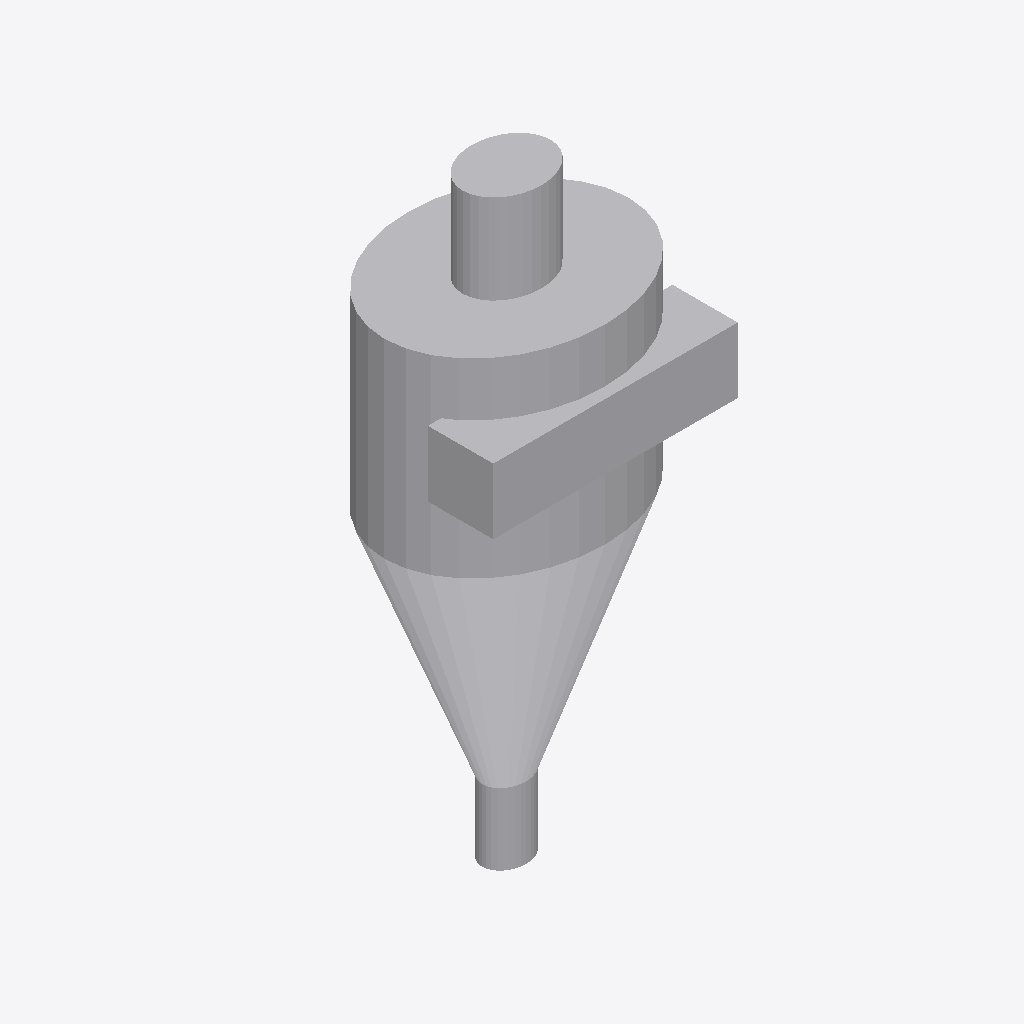
Isometric view of an IFC building model (IFC-SPF (STEP), schema IFC4, length unit millimetre), seen from the south-west, elements coloured by IFC class: 5 other elements (light grey).
Extent 2.3 m × 1.9 m × 5.6 m (x, y, z). Storeys (1): Implantacion conceptual at 0.00 m. Elements (5): 5 IfcBuildingElementProxy.

HEADER;
FILE_DESCRIPTION(('Diseno conceptual sintetico DRAFT'),'2;1');
FILE_NAME('BC-CY101-A.ifc','2026-11-16T00:00:00',('TrazIA-3D'),('TrazIA-3D'),'TrazIA-3D','TrazIA-3D','DRAFT');
FILE_SCHEMA(('IFC4'));
ENDSEC;
DATA;
#7=IFCPROJECT('1Yfwf9Jj_boKBOltOs8gtR',$,'BC-CY101','Diseno conceptual sintetico',$,'Ciclón de una cámara','DRAFT',(#6),#5);
#8=IFCSITE('0nfCsmBaVIlWp_wpnrDTtw',$,'Catalogo sintetico',$,$,#3,$,$,.ELEMENT.,$,$,$,$,$);
#9=IFCBUILDING('3DV_XqlXD7v1f$A69nHY3U',$,'Equipos de proceso',$,$,#3,$,$,.ELEMENT.,$,$,$);
#10=IFCBUILDINGSTOREY('2Lo1GwTHjiGZAi_KTWXm8J',$,'Implantacion conceptual',$,$,#3,$,$,.ELEMENT.,0.0);
#18=IFCBUILDINGELEMENTPROXY('1b_oxfZnLAAWTVhgkt51mn',$,'Ciclón - cuerpo','Componente exterior conceptual DRAFT','cyclone',#3,#17,'BC-CY101',$);
#23=IFCBUILDINGELEMENTPROXY('0x7hzRjjY3QZrkEAelKUGZ',$,'Ciclón - cono','Componente exterior conceptual DRAFT','cyclone',#3,#22,'BC-CY101',$);
#38=IFCBUILDINGELEMENTPROXY('0kUpMmG3YnOeCD77wSUIns',$,'Ciclón - entrada lateral','Componente exterior conceptual DRAFT','cyclone',#3,#37,'BC-CY101',$);
#33=IFCBUILDINGELEMENTPROXY('1xFfMOY8$GVbYywIpqCqLP',$,'Ciclón - salida superior','Componente exterior conceptual DRAFT','cyclone',#3,#32,'BC-CY101',$);
#28=IFCBUILDINGELEMENTPROXY('3HvlPvkzFJoOEbPGL5H$iS',$,'Ciclón - descarga','Componente exterior conceptual DRAFT','cyclone',#3,#27,'BC-CY101',$);
ENDSEC;
